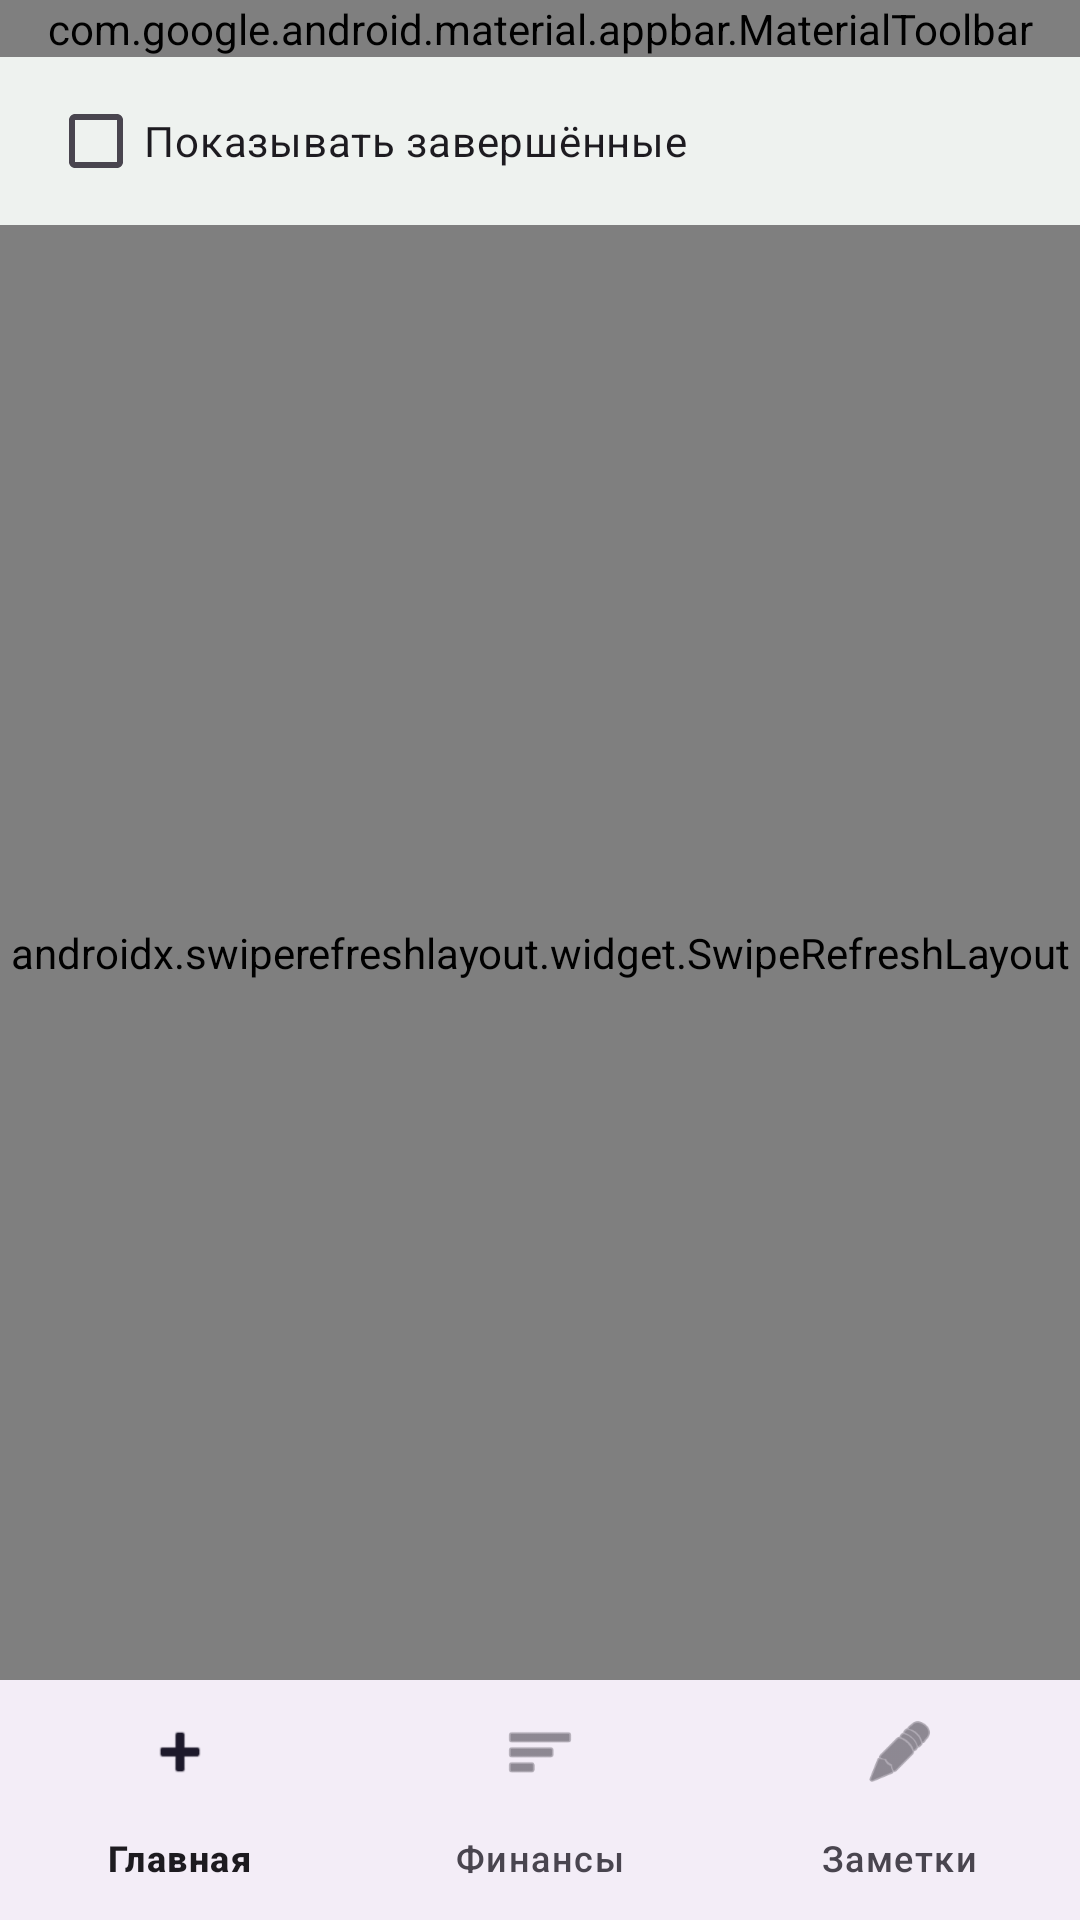

Produce the Android XML layout that renders to this screen, including the resource entries it uses.
<!-- AndroidManifest.xml: application theme Theme.DohodyRashody -->
<!-- res/layout/activity_notes.xml -->
<?xml version="1.0" encoding="utf-8"?>
<androidx.constraintlayout.widget.ConstraintLayout xmlns:android="http://schemas.android.com/apk/res/android"
    xmlns:app="http://schemas.android.com/apk/res-auto"
    android:layout_width="match_parent"
    android:layout_height="match_parent"
    android:background="@color/bg">

    <com.google.android.material.appbar.MaterialToolbar
        android:id="@+id/toolbar"
        android:layout_width="0dp"
        android:layout_height="wrap_content"
        android:background="@android:color/transparent"
        app:layout_constraintEnd_toEndOf="parent"
        app:layout_constraintStart_toStartOf="parent"
        app:layout_constraintTop_toTopOf="parent"
        app:menu="@menu/main_menu"
        app:title="@string/nav_notes"
        app:titleTextColor="@color/ink" />

    <com.google.android.material.checkbox.MaterialCheckBox
        android:id="@+id/showDoneCheck"
        android:layout_width="0dp"
        android:layout_height="wrap_content"
        android:layout_marginHorizontal="16dp"
        android:layout_marginTop="4dp"
        android:text="@string/show_done_notes"
        app:layout_constraintEnd_toEndOf="parent"
        app:layout_constraintStart_toStartOf="parent"
        app:layout_constraintTop_toBottomOf="@id/toolbar" />

    <androidx.swiperefreshlayout.widget.SwipeRefreshLayout
        android:id="@+id/swipeRefresh"
        android:layout_width="0dp"
        android:layout_height="0dp"
        android:layout_marginTop="4dp"
        app:layout_constraintBottom_toTopOf="@id/bottomNav"
        app:layout_constraintEnd_toEndOf="parent"
        app:layout_constraintStart_toStartOf="parent"
        app:layout_constraintTop_toBottomOf="@id/showDoneCheck">

        <androidx.recyclerview.widget.RecyclerView
            android:id="@+id/notesList"
            android:layout_width="match_parent"
            android:layout_height="match_parent"
            android:clipToPadding="false"
            android:paddingHorizontal="16dp"
            android:paddingBottom="8dp" />
    </androidx.swiperefreshlayout.widget.SwipeRefreshLayout>

    <TextView
        android:id="@+id/listEmpty"
        android:layout_width="0dp"
        android:layout_height="wrap_content"
        android:gravity="center"
        android:padding="24dp"
        android:text="@string/empty_notes"
        android:textColor="@color/muted"
        android:visibility="gone"
        app:layout_constraintBottom_toTopOf="@id/bottomNav"
        app:layout_constraintEnd_toEndOf="parent"
        app:layout_constraintStart_toStartOf="parent"
        app:layout_constraintTop_toBottomOf="@id/showDoneCheck" />

    <com.google.android.material.bottomnavigation.BottomNavigationView
        android:id="@+id/bottomNav"
        android:layout_width="0dp"
        android:layout_height="wrap_content"
        app:layout_constraintBottom_toBottomOf="parent"
        app:layout_constraintEnd_toEndOf="parent"
        app:layout_constraintStart_toStartOf="parent"
        app:menu="@menu/bottom_nav" />

</androidx.constraintlayout.widget.ConstraintLayout>
<!-- resources referenced by this layout -->
<resources>
  <color name="bg">#EEF2EF</color>
  <color name="ink">#1A2420</color>
  <color name="muted">#5C6B64</color>
  <string name="empty_notes">Заметок нет</string>
  <string name="nav_notes">Заметки</string>
  <string name="show_done_notes">Показывать завершённые</string>
  <style name="Theme.DohodyRashody" parent="Theme.Material3.Light.NoActionBar">
          <item name="colorPrimary">@color/accent</item>
          <item name="colorOnPrimary">@color/accent_ink</item>
          <item name="android:statusBarColor">@color/accent</item>
          <item name="android:navigationBarColor">@color/bg</item>
          <item name="android:windowBackground">@color/bg</item>
      </style>
  <color name="accent">#2F5D4A</color>
  <color name="accent_ink">#F4FAF6</color>
</resources>
